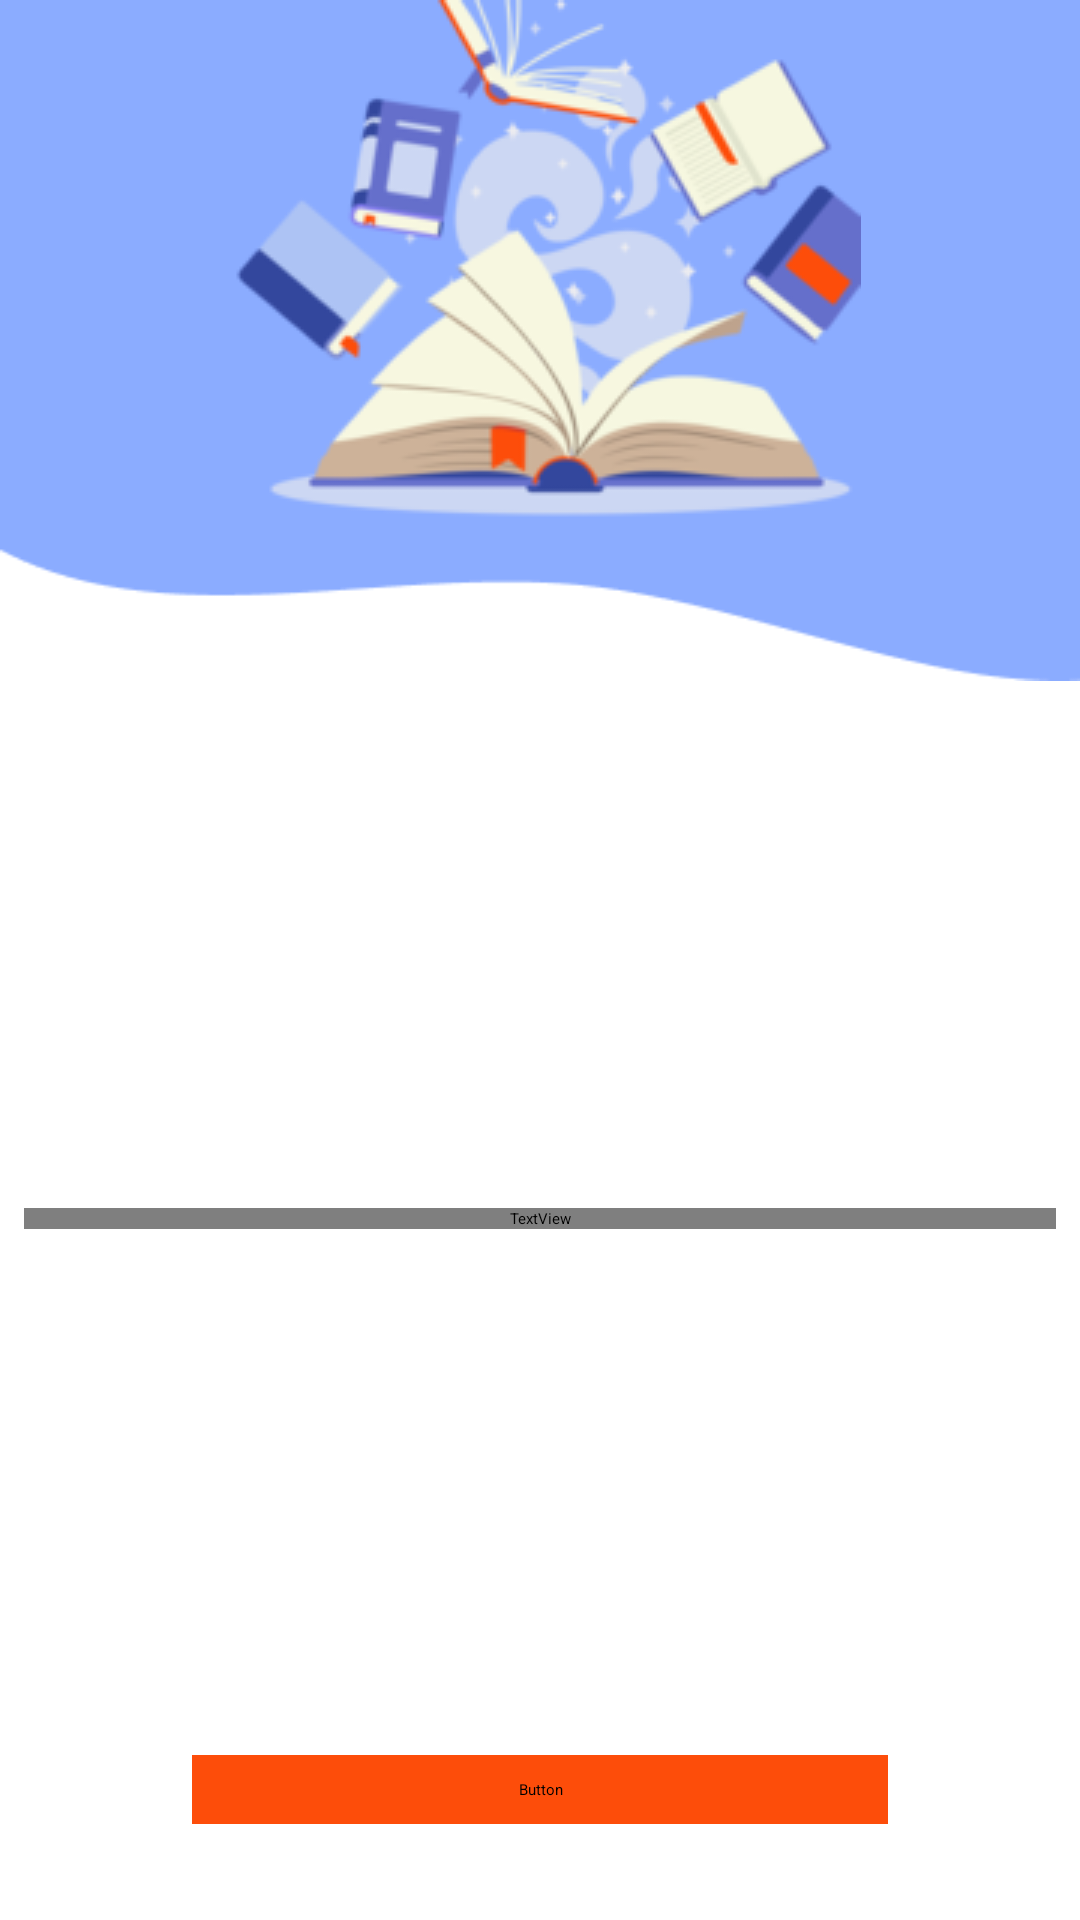

Produce the Android XML layout that renders to this screen, including the resource entries it uses.
<!-- AndroidManifest.xml: application theme Theme.QuizGame -->
<!-- res/layout/fragment_welcome.xml -->
<?xml version="1.0" encoding="utf-8"?>
<layout>

    <ScrollView xmlns:android="http://schemas.android.com/apk/res/android"
        xmlns:app="http://schemas.android.com/apk/res-auto"
        android:layout_width="match_parent"
        android:layout_height="match_parent"
        android:fillViewport="true">

        <androidx.constraintlayout.widget.ConstraintLayout
            android:layout_width="match_parent"
            android:layout_height="wrap_content">

            <ImageView
                android:id="@+id/vector"
                android:layout_width="0dp"
                android:layout_height="wrap_content"
                android:adjustViewBounds="true"
                android:contentDescription="@string/vector"
                android:src="@drawable/vector"
                app:layout_constraintEnd_toEndOf="parent"
                app:layout_constraintStart_toStartOf="parent"
                app:layout_constraintTop_toTopOf="parent" />

            <ImageView
                android:id="@+id/book_logo"
                android:layout_width="wrap_content"
                android:layout_height="wrap_content"
                android:contentDescription="@string/book_image_title"
                android:src="@drawable/book_image_title"
                app:layout_constraintEnd_toEndOf="parent"
                app:layout_constraintStart_toStartOf="parent"
                app:layout_constraintTop_toTopOf="parent" />

            <TextView
                android:id="@+id/welcome_text"
                android:layout_width="0dp"
                android:layout_height="wrap_content"
                android:layout_margin="8dp"
                android:fontFamily="@font/oswald_medium"
                android:gravity="center"
                android:lineSpacingMultiplier="0.7"
                android:text="@string/match_the_cover_of_the_book_with_its_first_line_string"
                android:textAllCaps="true"
                android:textColor="@color/match_the_cover_of_the_book_with_its_first_line_color"
                android:textSize="50sp"
                app:layout_constraintBottom_toTopOf="@+id/button_play"
                app:layout_constraintEnd_toEndOf="parent"
                app:layout_constraintStart_toStartOf="parent"
                app:layout_constraintTop_toBottomOf="@+id/vector" />

            <Button
                android:id="@+id/button_play"
                android:layout_width="0dp"
                android:layout_height="wrap_content"
                android:layout_marginStart="64dp"
                android:layout_marginEnd="64dp"
                android:layout_marginBottom="32dp"
                android:backgroundTint="@color/red"
                android:fontFamily="@font/roboto"
                android:padding="8dp"
                android:text="@string/play_string"
                android:textColor="@color/white"
                android:textSize="30sp"
                android:textStyle="bold"
                app:cornerRadius="20dp"

                app:layout_constraintBottom_toBottomOf="parent"
                app:layout_constraintEnd_toEndOf="parent"
                app:layout_constraintStart_toStartOf="parent" />

        </androidx.constraintlayout.widget.ConstraintLayout>
    </ScrollView>
</layout>
<!-- resources referenced by this layout -->
<resources>
  <color name="match_the_cover_of_the_book_with_its_first_line_color">#8BABFF</color>
  <color name="red">#FD4D0A</color>
  <color name="white">#FFFFFF</color>
  <!-- drawable book_image_title: png bitmap (drawable, 37117 bytes) -->
  <!-- drawable vector: png bitmap (drawable, 1523 bytes) -->
  <string name="book_image_title">Book image title</string>
  <string name="match_the_cover_of_the_book_with_its_first_line_string">match the cover of the book with its first line</string>
  <string name="play_string">play</string>
  <string name="vector">vector</string>
</resources>
